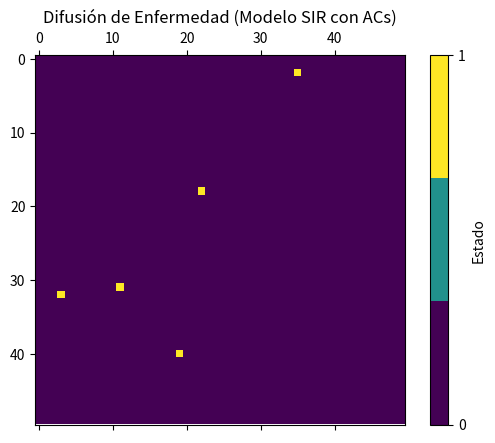

Source code (Python):
import numpy as np
import matplotlib.pyplot as plt
import matplotlib.animation as animation

# Parámetros del modelo
GRID_SIZE = 50
p_infect = 0.3     # Probabilidad de infección
p_recover = 0.1    # Probabilidad de recuperación
initial_infected = 5

# Estados: 0=S, 1=I, 2=R
S, I, R = 0, 1, 2

# Inicializar la rejilla
grid = np.zeros((GRID_SIZE, GRID_SIZE), dtype=int)

# Infectar algunas celdas al azar
for _ in range(initial_infected):
    x, y = np.random.randint(0, GRID_SIZE, 2)
    grid[x, y] = I

# Función para obtener vecinos
def get_neighbors(x, y):
    neighbors = []
    for dx in [-1, 0, 1]:
        for dy in [-1, 0, 1]:
            if dx == 0 and dy == 0:
                continue
            nx, ny = (x + dx) % GRID_SIZE, (y + dy) % GRID_SIZE
            neighbors.append((nx, ny))
    return neighbors

# Paso de simulación
def update(frame):
    global grid
    new_grid = grid.copy()
    for x in range(GRID_SIZE):
        for y in range(GRID_SIZE):
            if grid[x, y] == S:
                neighbors = get_neighbors(x, y)
                if any(grid[nx, ny] == I for nx, ny in neighbors):
                    if np.random.rand() < p_infect:
                        new_grid[x, y] = I
            elif grid[x, y] == I:
                if np.random.rand() < p_recover:
                    new_grid[x, y] = R
    grid = new_grid
    mat.set_data(grid)
    return [mat]

# Configurar visualización
fig, ax = plt.subplots()
mat = ax.matshow(grid, cmap=plt.cm.get_cmap('viridis', 3))
plt.colorbar(mat, ticks=[0, 1, 2], label="Estado")
ani = animation.FuncAnimation(fig, update, frames=100, interval=200, repeat=False)

plt.title("Difusión de Enfermedad (Modelo SIR con ACs)")
plt.show()